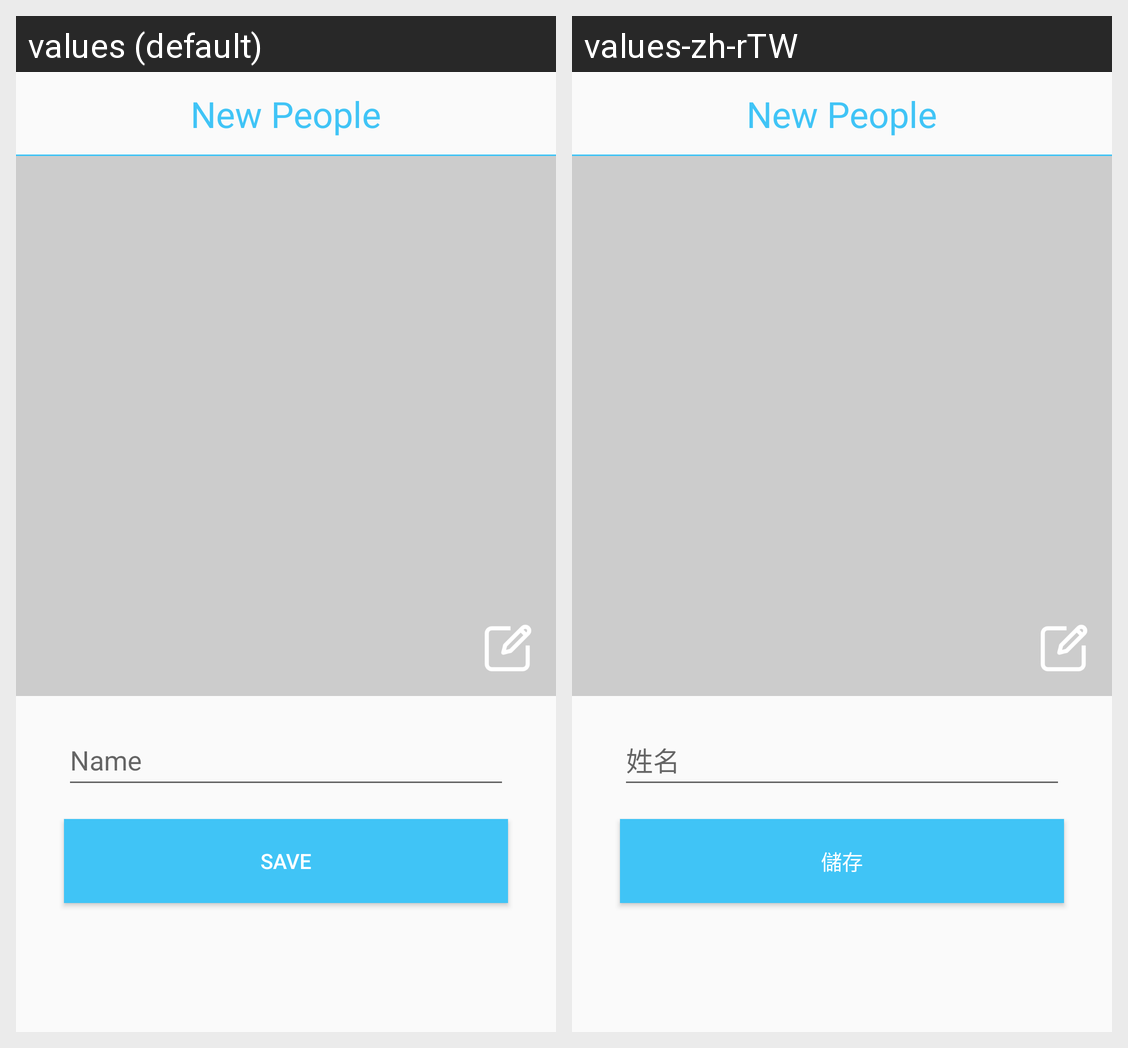

Locale-by-locale string values for the Android screen shown in this grid:
Android screen res/layout/activity_people_editor.xml rendered under 2 locales, left to right: values (default), values-zh-rTW. Device: Nexus 5 (rendered at 1080×1920; each locale shown at half size, 540×960, under a caption strip naming it); theme AppTheme.
Strings drawn on this screen, with the default value and each locale's value (text and hints the layout hard-codes, and strings that could not be matched under every locale, appear in the picture but are not listed):

name
  values: Name
  values-zh-rTW: 姓名

save
  values: Save
  values-zh-rTW: 儲存
